Run: headless pygame with SDL's dummy video driver; simulated clock (each Clock.tick advances the game by its frame time, no real sleeping); random seed 0; keys injected as events and as key.get_pressed() state; no mouse input.
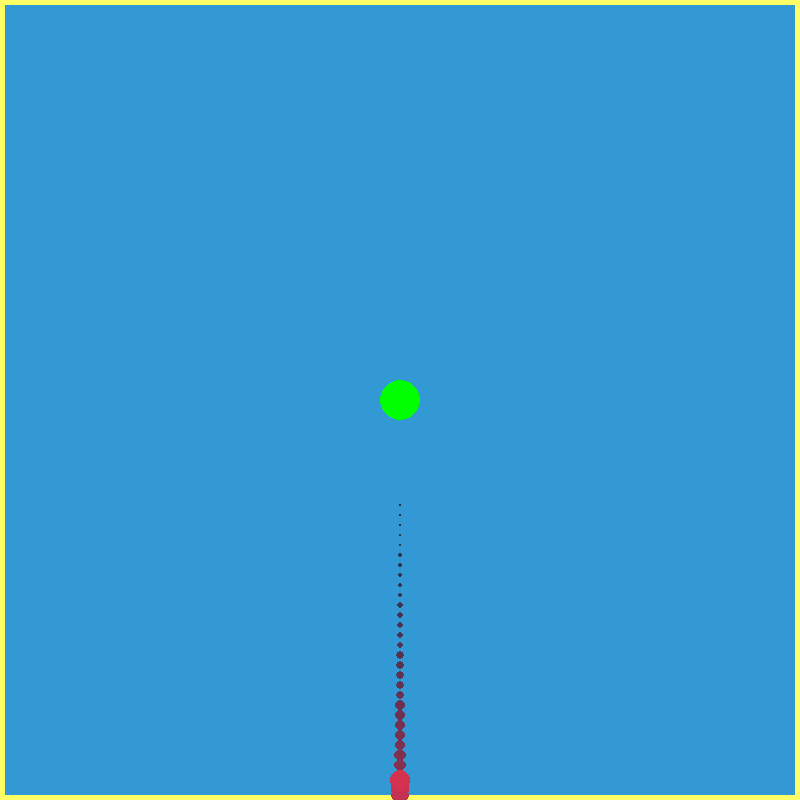
Frame 1 of 4 · flips 1–60 · no input
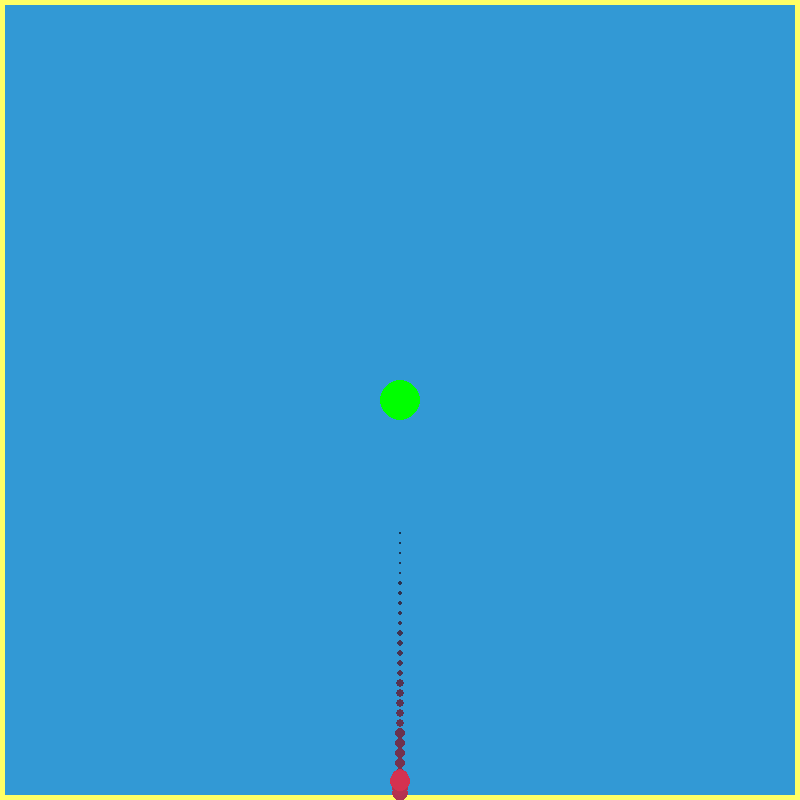
Frame 2 of 4 · flips 61–180 · tapped SPACE, RETURN · held RIGHT (→), D
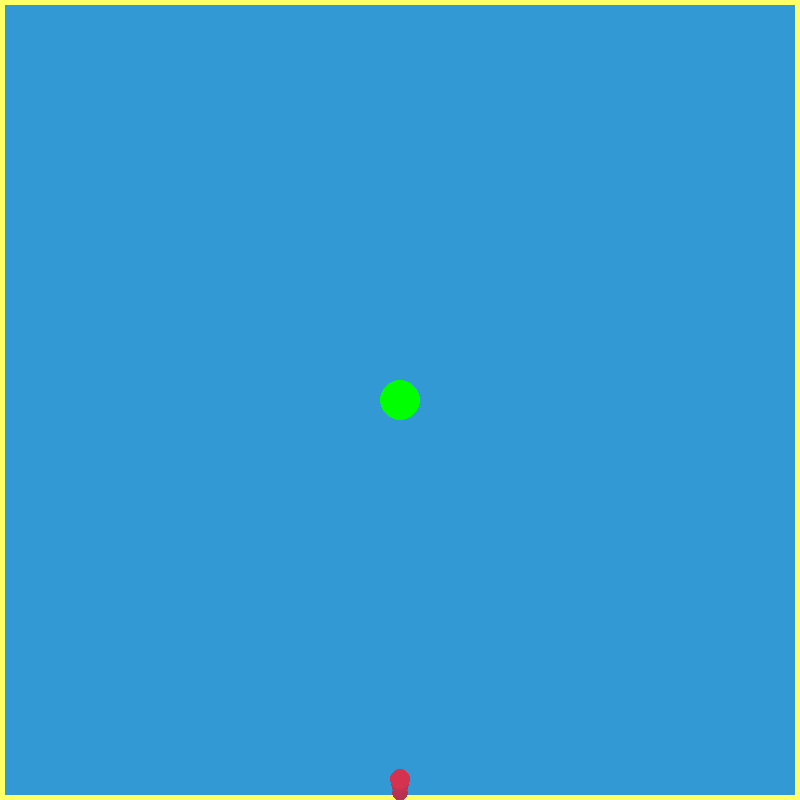
Frame 3 of 4 · flips 181–300 · held DOWN (↓), S
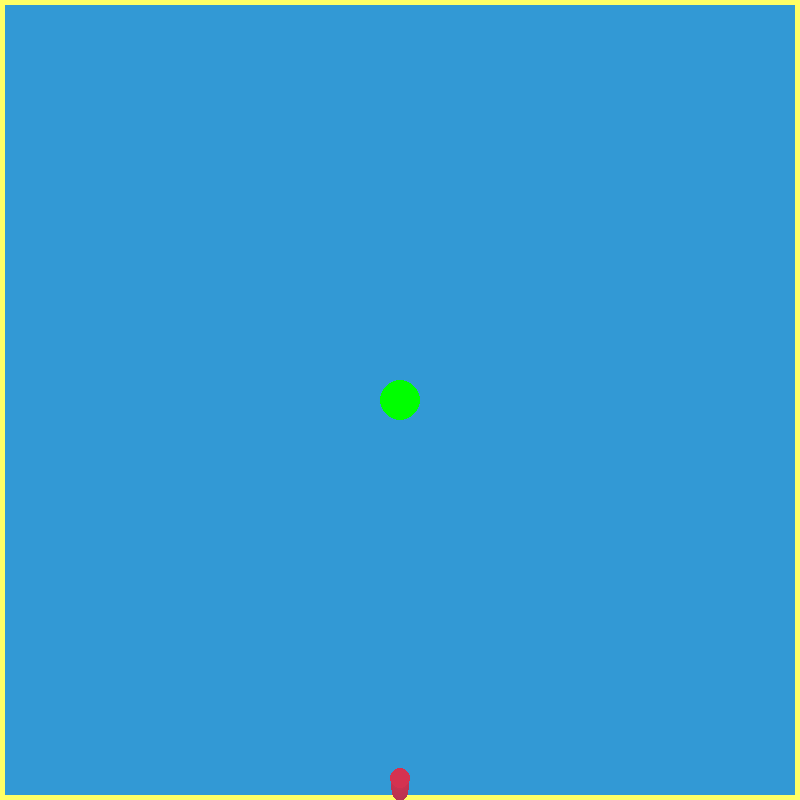
Frame 4 of 4 · flips 301–420 · held LEFT (←), A, UP (↑), W

The pygame program that drew these frames:

import pygame
import time
import random
import math
pygame.init()

clock = pygame.time.Clock()

blue = (50,153,213)
red = (213,50,80)
yellow = (255,255,102)
green = (0,255,0)
green2 = (50,210,50)
white = (255,255,255)
black = (0,0,0)


disW = 800
disH = 800
dis = pygame.display.set_mode((disW, disH))
pygame.display.set_caption('Test Space')




def gameLoop():

    #GreenCircleVariables
    moveSpeed1 = 20
    x1_change = 0
    y1_change = 0
    x1 = disW/2
    y1 = disH/2

    #TargetVariables
    xTar = 0
    yTar = 0
    targetList = []
    numberOfTargets = 10

    #RedCircleVariables
    moveSpeed2 = 10
    x2 = disW/2
    y2 = disH/2
    x2_change = 0
    y2_change = 0
    x2_rate = 0
    y2_rate = 0
    trail = []
    trailLen = 50

    
    running = True
    targetPlaced = False

    while running == True:
        
        #Kill switch
        for event in pygame.event.get():
            if event.type == pygame.QUIT:
                running = False

        #Green Dot        
        #Keys
            if event.type == pygame.KEYDOWN:
                #Movement
                if event.key == pygame.K_LEFT:
                    if x1_change >= 0:
                        x1_change += -moveSpeed1
                    else:
                        y1_change = 0
                if event.key == pygame.K_RIGHT:
                    if x1_change <= 0:
                        x1_change += moveSpeed1
                    else:
                        y1_change = 0
                if event.key == pygame.K_UP:
                    if y1_change >= 0:
                        y1_change += -moveSpeed1
                    else:
                        x1_change = 0
                if event.key == pygame.K_DOWN:
                    if y1_change <= 0:
                        y1_change += moveSpeed1
                    else:
                        x1_change = 0
                if event.key == pygame.K_SPACE:
                    xTarg = x1
                    yTarg = y1
                    targetPlaced = True
                    #print("Placing")
                    tarPos = []
                    tarPos.append(xTarg)
                    tarPos.append(yTarg)
                    targetList.append(tarPos)
        x1 += x1_change
        y1 += y1_change

        #Wall collisions
        if x1 >= disW:
            x1 = 0
        if x1 < 0:
            x1 = disW
        if y1 >= disH:
            y1 = 0
        if y1 <0:
            y1 = disH

        #TargetSelection
        tarDistance = 10000
        newTarDistance = 10000
        xTarDistance = 0
        yTarDistance = 0
        chosenTarget = 0
        if len(targetList) > 0:
            for x in targetList:
                xTarDistance = abs(x[0] - x2)
                yTarDistance = abs(x[1] - y2)
                newTarDistance = math.sqrt((xTarDistance ** 2)+(yTarDistance ** 2))
                if newTarDistance < tarDistance:
                    tarDistance = newTarDistance
                    xTar = x[0]
                    yTar = x[1]
                    chosenTarget = targetList.index(x)
        else:
            targetPlaced = False
        #RedCircleMovement
        xThrust = 1
        yThrust = 2
        if targetPlaced == True:
            if (xTar-20 < x2 < xTar+20) and (yTar-20 < y2 < yTar+20):
            #if (x2 == xTar) and (y2 == yTar):
                #print (chosenTarget)
                del targetList[chosenTarget]
            
            if x2 > xTar:
                x2_change = -xThrust
            if x2 < xTar:
                x2_change = xThrust
            if x2 == xTar:
                x2_change = 0
                
            if y2 > yTar:
                y2_change = -yThrust
            if y2 < yTar:
                y2_change = 0
            if y2 == yTar:
                y2_change = 0
        else:
            x2_change = 0
            y2_change = 0
            
        if x2_rate < -5:
            x2_rate += 1
        elif x2_rate > 5:
            x2_rate += -1
        else:
            x2_rate += x2_change
        if x2 < 10:
            x2_rate = 1
        if x2 > disW -10:
            x2_rate = -1
        x2 += x2_rate

        if y2_rate > -10:
            y2_rate += y2_change
        if  y2_rate <  10:
            y2_rate += 1
        if y2 > disH -10:
            y2_rate = -5
        #print(y2_rate, x2_rate)
        y2 += y2_rate



        #Trail
        if len(trail)>trailLen:
            trail.pop(0)
        trail.append([x2, y2])
        
        
        #Base
        dis.fill(blue)

        #Walls
        pygame.draw.rect(dis, yellow, [0,0,disW,5])    #top
        pygame.draw.rect(dis, yellow, [0,0,5,disH])    #left
        pygame.draw.rect(dis, yellow, [disW-5,0,5,disH]) #right
        pygame.draw.rect(dis, yellow, [0,disH-5,disW,5]) #bottom

        #Target
        #print(targetPlaced)
        if targetPlaced == True:
            for x in targetList:
                pygame.draw.circle(dis, green2, [x[0], x[1]], 20, 0)

        #GreenCircleDraw
        pygame.draw.circle(dis, green, [x1, y1], 20, 0)

        #RedCircleDraw
        pygame.draw.circle(dis, red, [x2, y2], 10, 0)

        #RedTrailDraw
        for i in range(len(trail)):
            trailShade = ((213*(i/trailLen)),50,80)
            pygame.draw.circle(dis, trailShade, trail[i], (10*(i/trailLen)), 0)

        pygame.display.update()
        clock.tick(10)

    pygame.quit()
    quit()

gameLoop()
